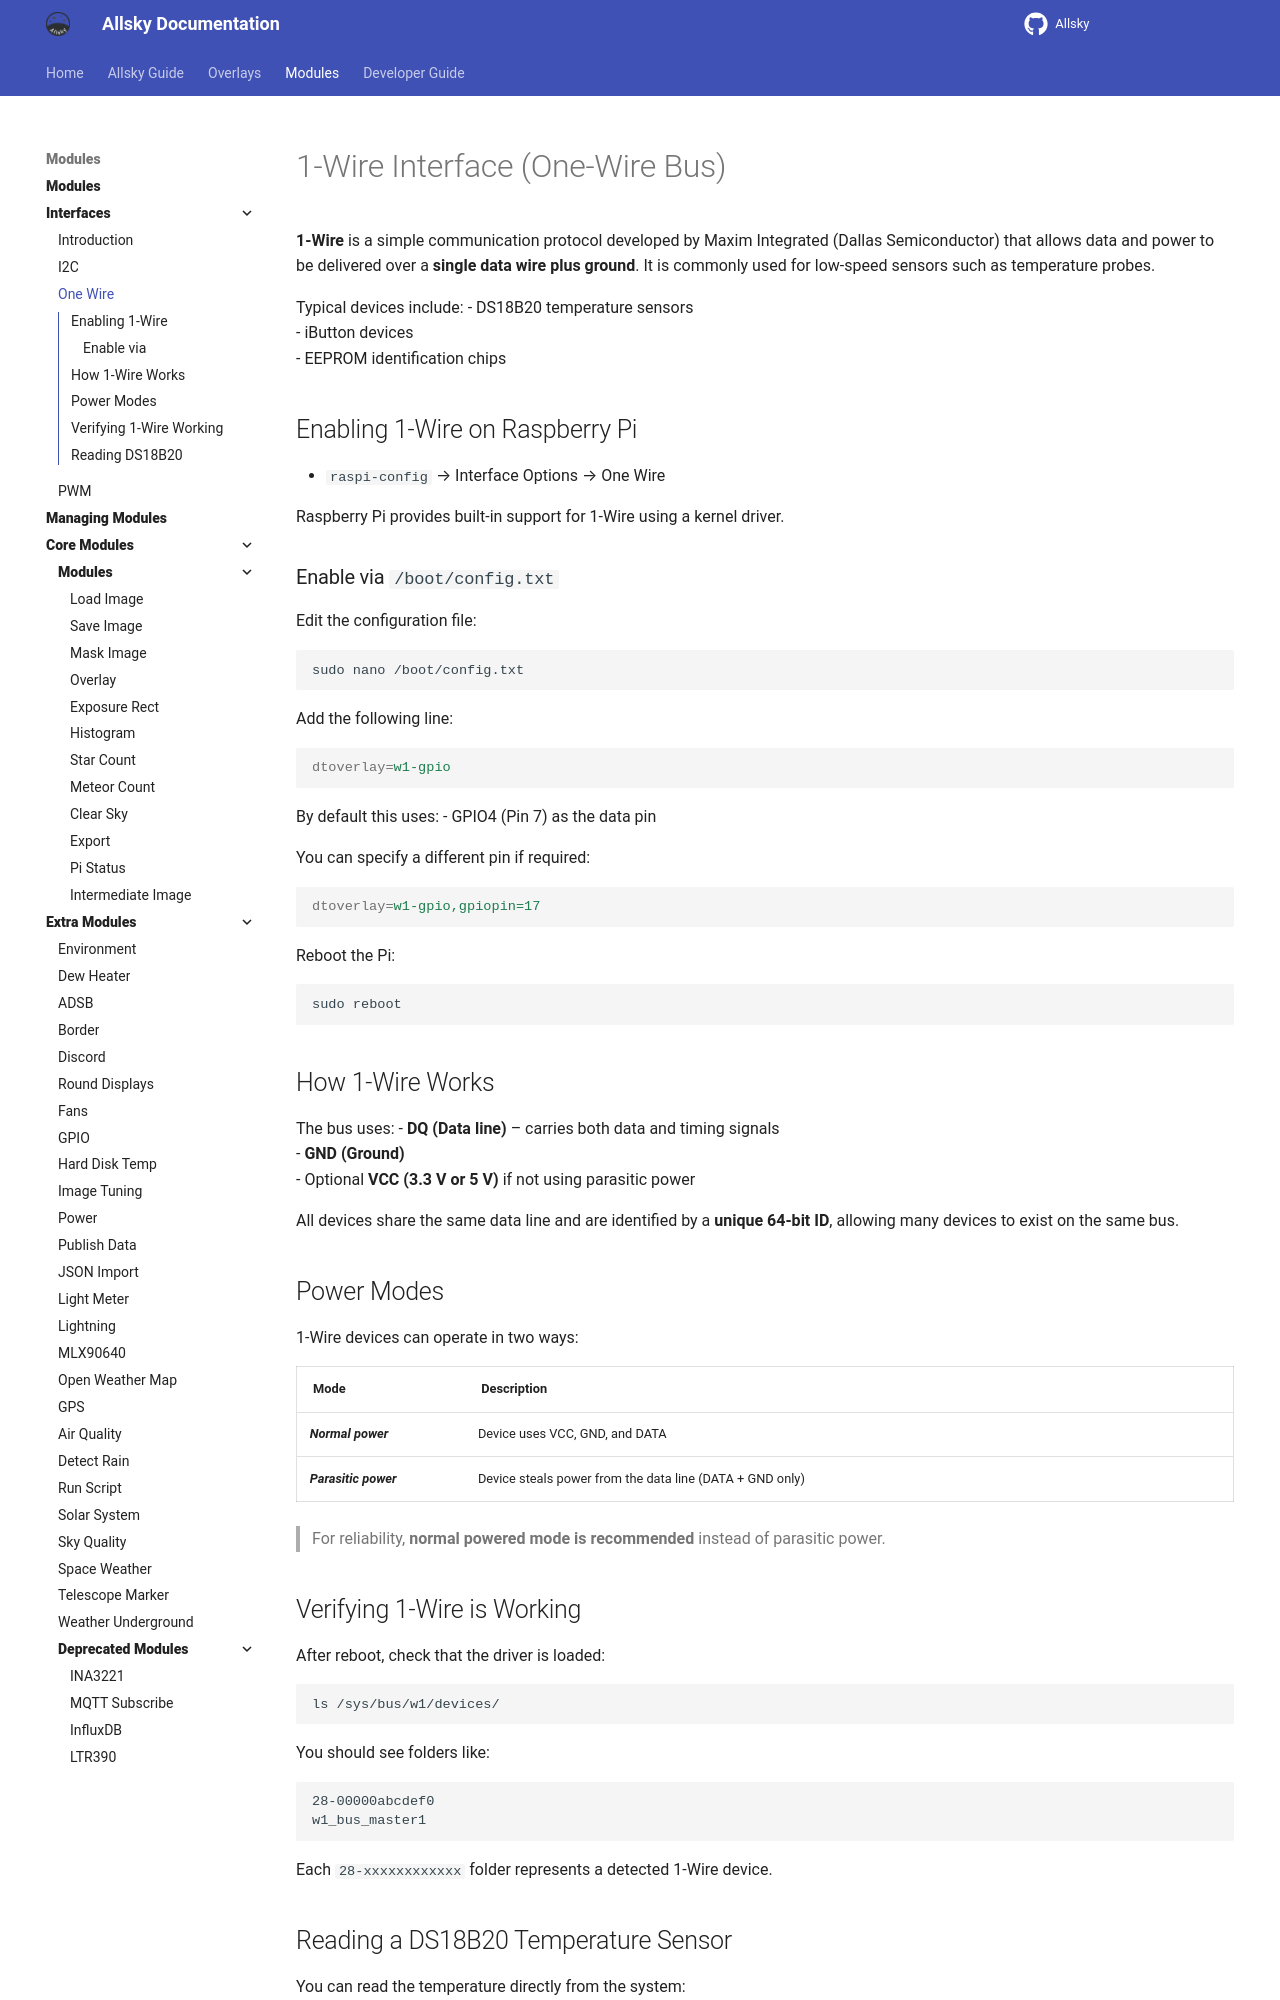

repository: AllskyTeam/allsky · page: allsky_modules/interfaces/onewire.html · generator: mkdocs

# 1-Wire Interface (One-Wire Bus)

**1-Wire** is a simple communication protocol developed by Maxim Integrated (Dallas Semiconductor) that allows data and power to be delivered over a **single data wire plus ground**. It is commonly used for low-speed sensors such as temperature probes.

Typical devices include:
- DS18B20 temperature sensors  
- iButton devices  
- EEPROM identification chips  

## Enabling 1-Wire on Raspberry Pi { data-toc-label="Enabling 1-Wire" }

- `raspi-config` → Interface Options → One Wire 

Raspberry Pi provides built-in support for 1-Wire using a kernel driver.

### Enable via `/boot/config.txt` { data-toc-label="Enable via" }

Edit the configuration file:

```bash
sudo nano /boot/config.txt
```

Add the following line:

```ini
dtoverlay=w1-gpio
```

By default this uses:
- GPIO4 (Pin 7) as the data pin

You can specify a different pin if required:

```ini
dtoverlay=w1-gpio,gpiopin=17
```

Reboot the Pi:

```bash
sudo reboot
```

## How 1-Wire Works { data-toc-label="How 1-Wire Works" }

The bus uses:
- **DQ (Data line)** – carries both data and timing signals  
- **GND (Ground)**  
- Optional **VCC (3.3 V or 5 V)** if not using parasitic power

All devices share the same data line and are identified by a **unique 64-bit ID**, allowing many devices to exist on the same bus.

## Power Modes { data-toc-label="Power Modes" }

1-Wire devices can operate in two ways:

| Mode | Description |
|------|--------------|
| Normal power | Device uses VCC, GND, and DATA |
| Parasitic power | Device steals power from the data line (DATA + GND only) |

> For reliability, **normal powered mode is recommended** instead of parasitic power.
